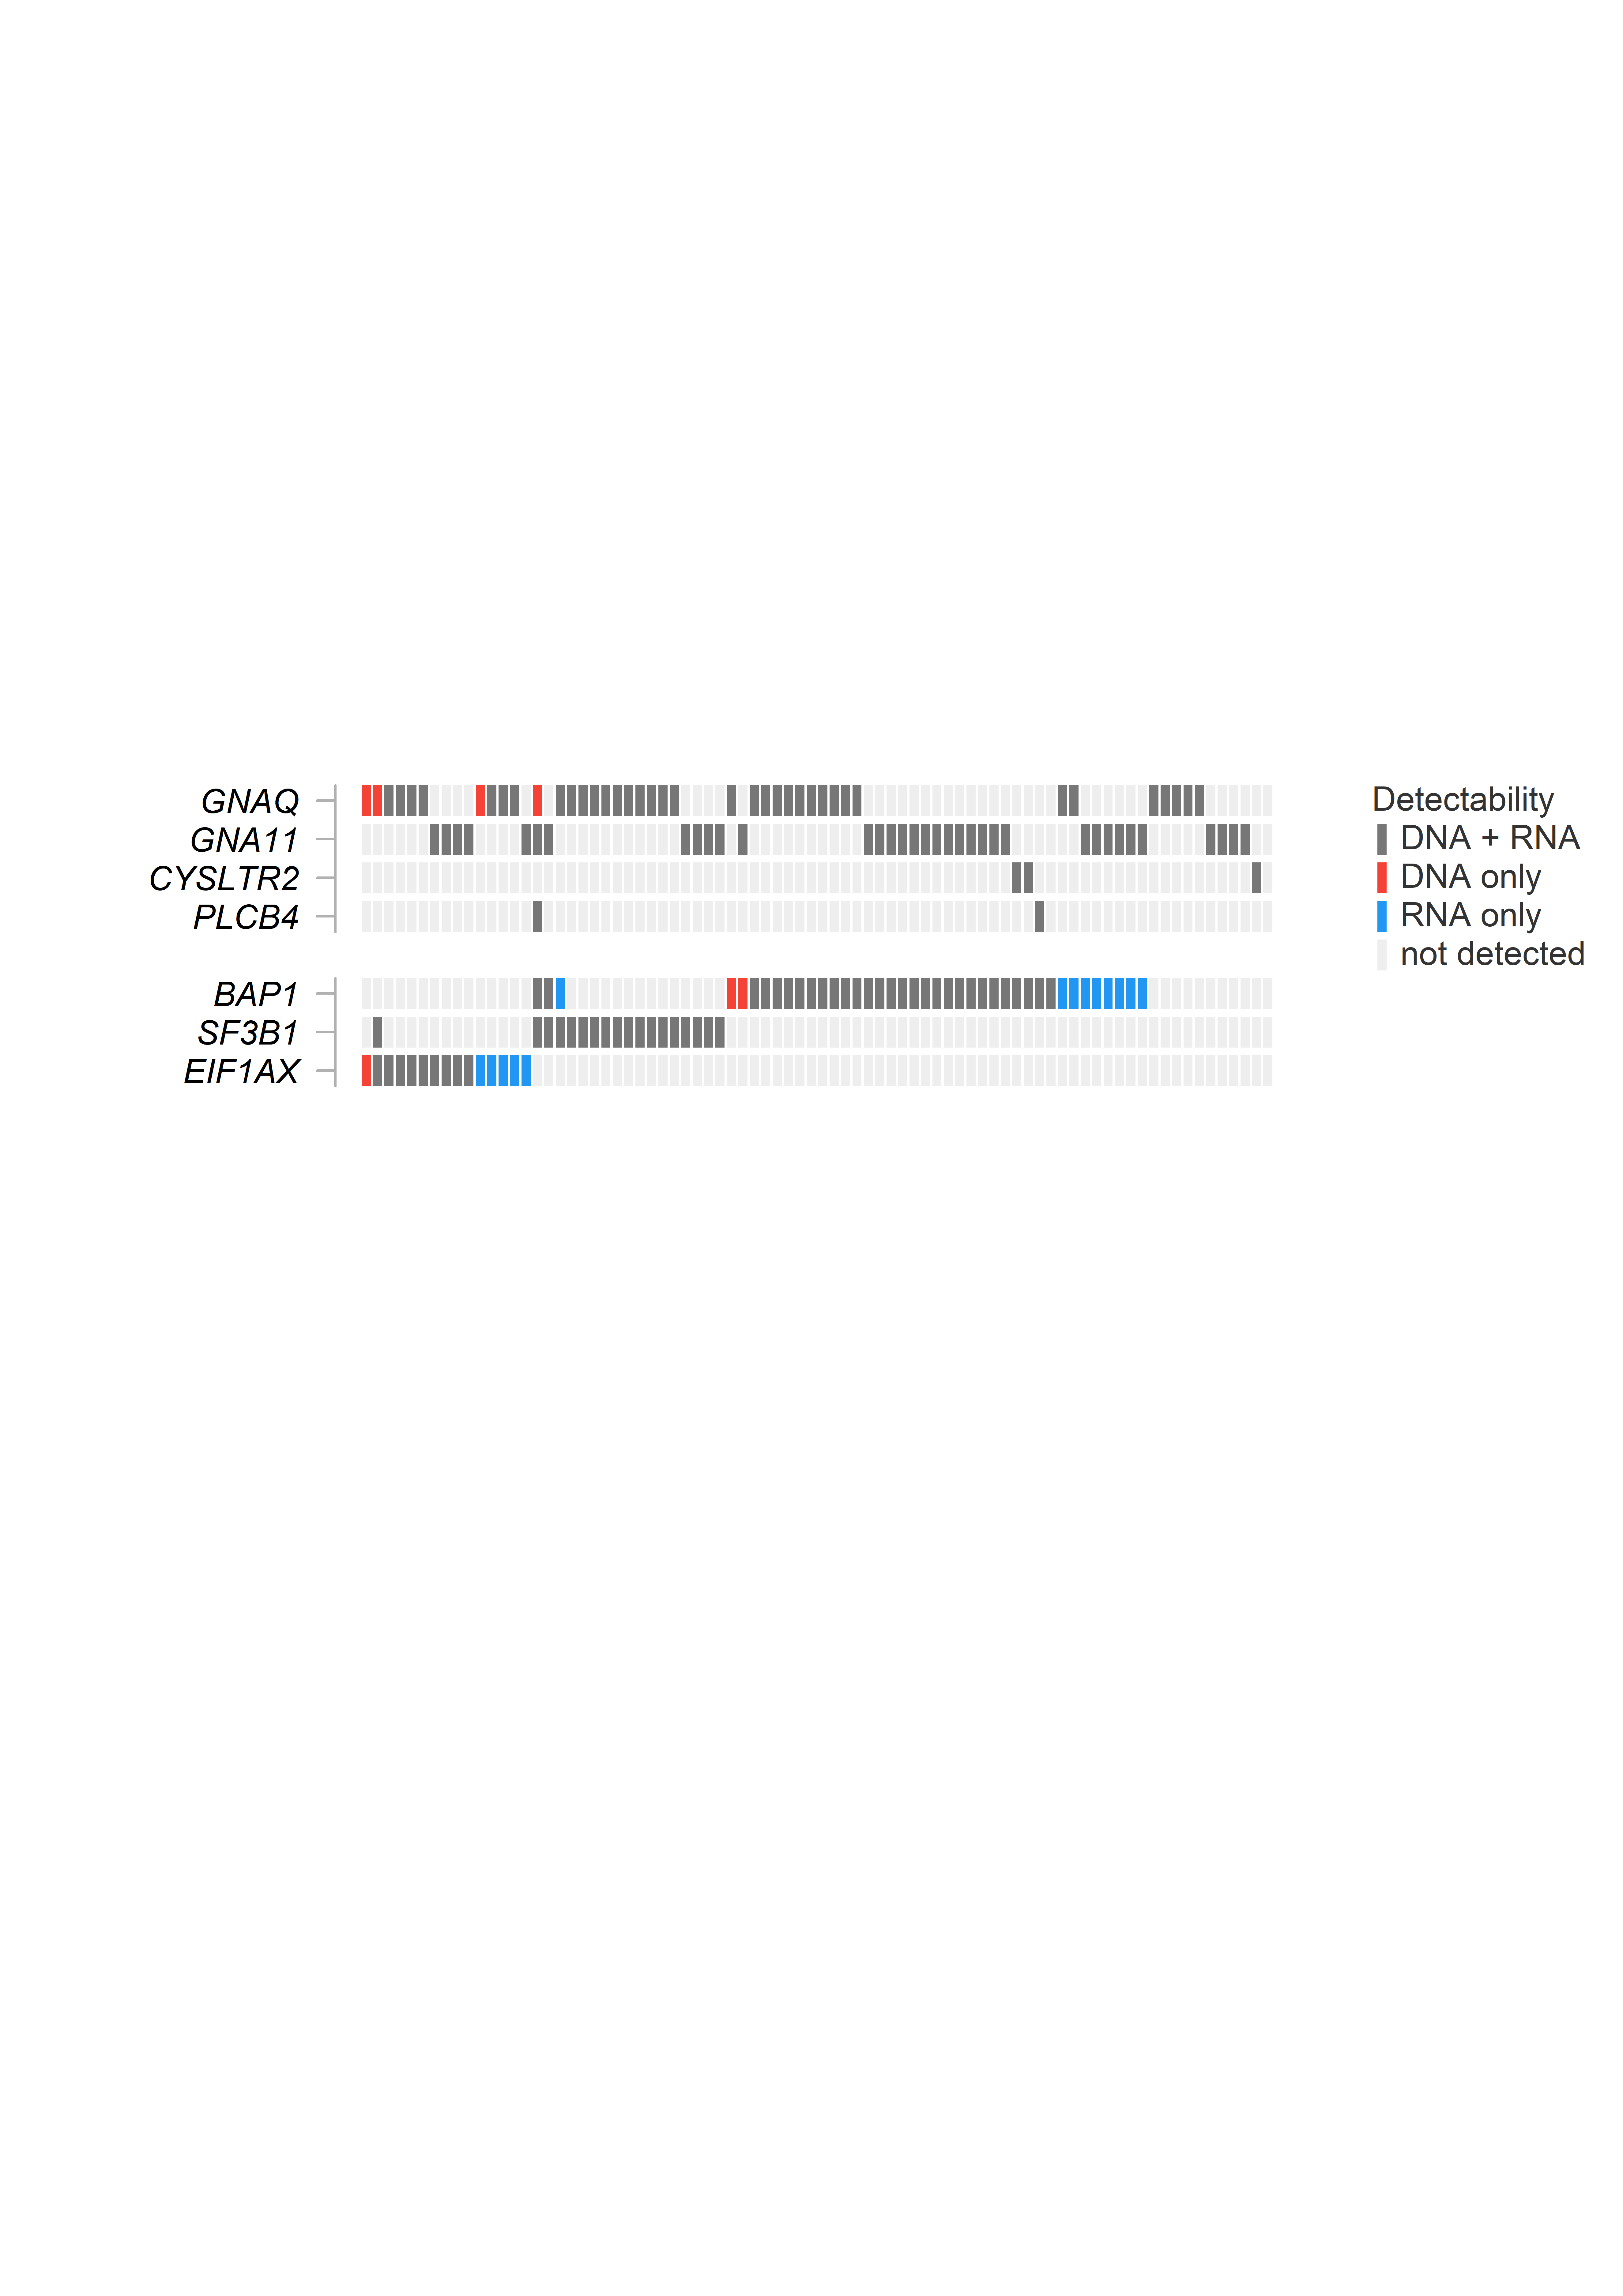

The R source for this figure:
###
##  Figure 1 - Landscape of transcriptional, molecular and clinical characteristics
###

# Close current images
system("taskkill /F /IM PhotosApp.exe /T")
graphics.off()

# Load libraries
library(readxl)
library(stringr)

tcga_data = read_xlsx("data/Supplementary Tables.xlsx", sheet=2)

tcga_data = tcga_data[order(tcga_data$`Gaq detectability`),]
tcga_data = tcga_data[c(which(str_detect(tcga_data$`Gαq mutation`, "PLCB4")),which(!str_detect(tcga_data$`Gαq mutation`, "PLCB4")),which(is.na(tcga_data$`Gαq mutation`))),]
tcga_data = tcga_data[c(which(str_detect(tcga_data$`Gαq mutation`, "CYSLTR2")),which(!str_detect(tcga_data$`Gαq mutation`, "CYSLTR2")),which(is.na(tcga_data$`Gαq mutation`))),]
tcga_data = tcga_data[c(which(str_detect(tcga_data$`Gαq mutation`, "GNA11")),which(!str_detect(tcga_data$`Gαq mutation`, "GNA11")),which(is.na(tcga_data$`Gαq mutation`))),]
tcga_data = tcga_data[c(which(str_detect(tcga_data$`Gαq mutation`, "GNAQ")),which(!str_detect(tcga_data$`Gαq mutation`, "GNAQ")),which(is.na(tcga_data$`Gαq mutation`))),]

tcga_data = tcga_data[order(tcga_data$`BAP1 detectability`),]
tcga_data = tcga_data[order(tcga_data$`SF3B1 detectability`),]
tcga_data = tcga_data[order(tcga_data$`EIF1AX detectability`),]

colors = list()
colors[["female"]] = RColorBrewer::brewer.pal(12, "Paired")[5]
colors[["Class I"]] = "#AAAAAA"
colors[["Class II"]] = "#777777"
colors[["PLCB4"]] = RColorBrewer::brewer.pal(8,"YlGnBu")[4]
colors[["CYSLTR2"]] = RColorBrewer::brewer.pal(8,"YlGnBu")[6]
colors[["EIF1AX-exon1"]] = RColorBrewer::brewer.pal(10, "Paired")[10]
colors[["EIF1AX-exon2"]] = RColorBrewer::brewer.pal(9, "Paired")[9]
colors[["SF3B1-hotspot"]] = RColorBrewer::brewer.pal(10, "Paired")[8]
colors[["SF3B1-other"]] = RColorBrewer::brewer.pal(10, "Paired")[7]
colors[["BAP1"]] = RColorBrewer::brewer.pal(12, "Paired")[12]

colors[["loss"]] = RColorBrewer::brewer.pal(12, "Paired")[6]
colors[["gain"]] = RColorBrewer::brewer.pal(11, "RdYlGn")[9]
colors[["amp"]] = RColorBrewer::brewer.pal(11, "RdYlGn")[10]

colors[["DNA + RNA"]] = "#999999"
colors[["RNA"]] = "#2196F3"
colors[["DNA"]] = "#F44336"

m = 82
bar = "darkblue"
s = 87
z = 10

i_stop = 90

file = "mutations/figure-3A.png"
png(file, res=600, width=5300, height=7500)
par(mar=c(5,5,5,5))
plot(c(-15,95), 
     c(-10,40),
     type="n", 
     axes=F, 
     xaxs="i", 
     yaxs="i", 
     xlab="", 
     ylab="") 


y=25
for (gaq in c("GNAQ", "GNA11", "CYSLTR2", "PLCB4")) {
  # SF3B1
  y = y-1
  for (i in 1:80) {
    x = i 
    if (i > i_stop) { x = x + 2 }
    val = tcga_data$`Gαq mutation`[i]
    col = white
    if (!is.na(val) & stringr::str_detect(val, gaq)) {
      det = tcga_data$`Gαq detectability`[i]
      if (det == "DNA") {
        col = colors[["DNA"]]
      }
      else if (det == "RNA") {
        col = colors[["RNA"]]
      }
      else {
        col = "#777777"  
      }
    }
    
    if (tcga_data$`Patient ID`[i] == "TCGA-YZ-A985") {
      if (gaq == "GNAQ") {
        col = colors[["DNA"]]
      }
    }
    rect(x-xi, y-0.4, x+xi, y+0.4, border=border, col=col)
  }
}

# EIF1AX
y = 17
for (i in 1:80) {
  x = i 
  if (i > i_stop) { x = x + 2 }
  val = tcga_data$`EIF1AX mutation`[i]
  col = white
  if (!is.na(val)) {
    det = tcga_data$`EIF1AX detectability`[i]
    if (det == "DNA") {
      col = colors[["DNA"]]
    }
    else if (det == "RNA") {
      col = colors[["RNA"]]
    }
    else {
      col = "#777777"  
    }
  }
  rect(x-xi, y-0.4, x+xi, y+0.4, border=border, col=col)
}

# SF3B1
y = 18
for (i in 1:80) {
  x = i 
  if (i > i_stop) { x = x + 2 }
  val = tcga_data$`SF3B1 mutation`[i]
  col = white
  if (!is.na(val)) {
    col = "#777777"  
  }
  rect(x-xi, y-0.4, x+xi, y+0.4, border=border, col=col)
}

# BAP1
y = 19
for (i in 1:80) {
  x = i 
  if (i > i_stop) { x = x + 2 }
  val = tcga_data$`BAP1 mutation`[i]
  col = white
  if (!is.na(val)) {
    det = tcga_data$`BAP1 detectability`[i]
    if (det == "DNA") {
      col = colors[["DNA"]]
    }
    else if (det == "RNA") {
      col = colors[["RNA"]]
    }
    else {
      col = "#777777"  
    }
  }
  rect(x-xi, y-0.4, x+xi, y+0.4, border=border, col=col)
}
pos = 1-0.7-2

limits=c(33,26)
#segments(pos, limits[1]+0.4, pos, limits[2]-0.4, lwd=1.4, col="#b1b1b1", xpd=T)

axis(side = 2, at = 24:21, labels = c("GNAQ", "GNA11", "CYSLTR2", "PLCB4"), las=2, cex.axis=1.1, col="#333333", pos = pos, font=3, col.ticks = "#b1b1b1", lwd.ticks = 1.4)



axis(side = 2, at = 17:19, labels = c("EIF1AX","SF3B1","BAP1"), las=2, cex.axis=1.1, col="#333333", pos = pos, font=3, col.ticks = "#b1b1b1", lwd.ticks = 1.4)

#pos = c(pos, s)
#segments(pos, 26+1.4, pos, 26-0.4, lwd=1.4, col="#b1b1b1")
segments(pos, 21+3.4, pos, 21-0.4, lwd=1.4, col="#b1b1b1")
segments(pos, 17+2.4, pos, 17-0.4, lwd=1.4, col="#b1b1b1")

y = yn
y = 24
xn= 90
x=xn
text(x-2.5, y, labels = "Detectability", cex=1.1, col="#333333", font=1, pos=4, xpd=T)
y = y-1
rect(x-xi, y-0.4, x+xi, y+0.4, border=border, col="#777777", xpd=T)
text(x, y, labels = "DNA + RNA", cex=1.1, col="#333333", font=1, pos=4, xpd=T)
y =y -1
rect(x-xi, y-0.4, x+xi, y+0.4, border=border, col=colors[["DNA"]], xpd=T)
text(x, y, labels = "DNA only", cex=1.1, col="#333333", font=1, pos=4, xpd=T)
x=xn

y = y-1
rect(x-xi, y-0.4, x+xi, y+0.4, border=border, col=colors[["RNA"]], xpd=T)
text(x, y, labels = "RNA only", cex=1.1, col="#333333", font=1, pos=4, xpd=T)
y = y-1
rect(x-xi, y-0.4, x+xi, y+0.4, border=border, col=white, xpd=T)
text(x, y, labels = "not detected", cex=1.1, col="#333333", font=1, pos=4, xpd=T)


dev.off()
system(paste("open", file))

